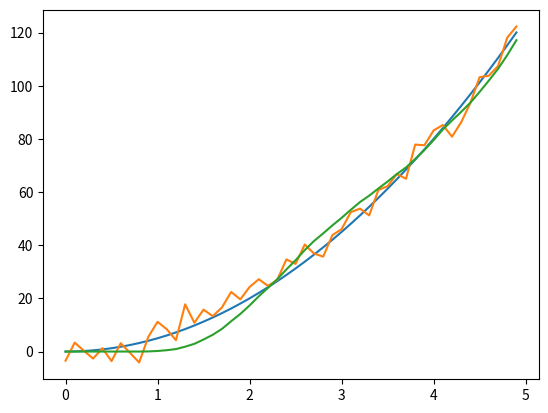

This chart was generated by the following Python code:
import numpy as np
import matplotlib.pyplot as plt

tDelta = 0.1
t = np.arange(0, 5, tDelta)
C_n = len(t)
C_g = 10
sz = [2, C_n]

x = 0.5 * C_g * np.square(t)
z = x + np.sqrt(10) * np.random.randn(C_n)
plt.plot(t, x)
plt.plot(t, z)

Q = np.array([[0,0],[0,9e-1]])
R = 10

A = np.array([[1, tDelta],
              [0, 1]])
B = np.array([0.5*np.square(tDelta), tDelta])
H = np.array([1, 0])

xHat = np.zeros(sz)         #estimated value
xHatMinus = np.zeros(sz)    #predicted value
PMinus = np.zeros(sz)       #covariance matrix between predicted and real values

P = np.array([[0, 0], [0, 0]])
K = np.zeros([2, 1])
I = np.eye(2)

for k in range(9, C_n):
    #
    xHatMinus[:, k] = np.dot(A, xHat[:, k-1]) + np.dot(B, C_g)
    PMinus = np.dot(np.dot(A, P), np.matrix.transpose(A)) + Q
    #
    K = np.dot(np.dot(PMinus, np.matrix.transpose(H)),
               1./(np.dot(np.dot(H, PMinus), np.matrix.transpose(H)) + R))
    xHat[:, k] = xHatMinus[:, k] + np.dot(K, z[k]-np.dot(H, xHatMinus[:, k]))
    P = np.dot(I - np.dot(K, H), PMinus)
plt.plot(t, xHat[0,:])

plt.show()